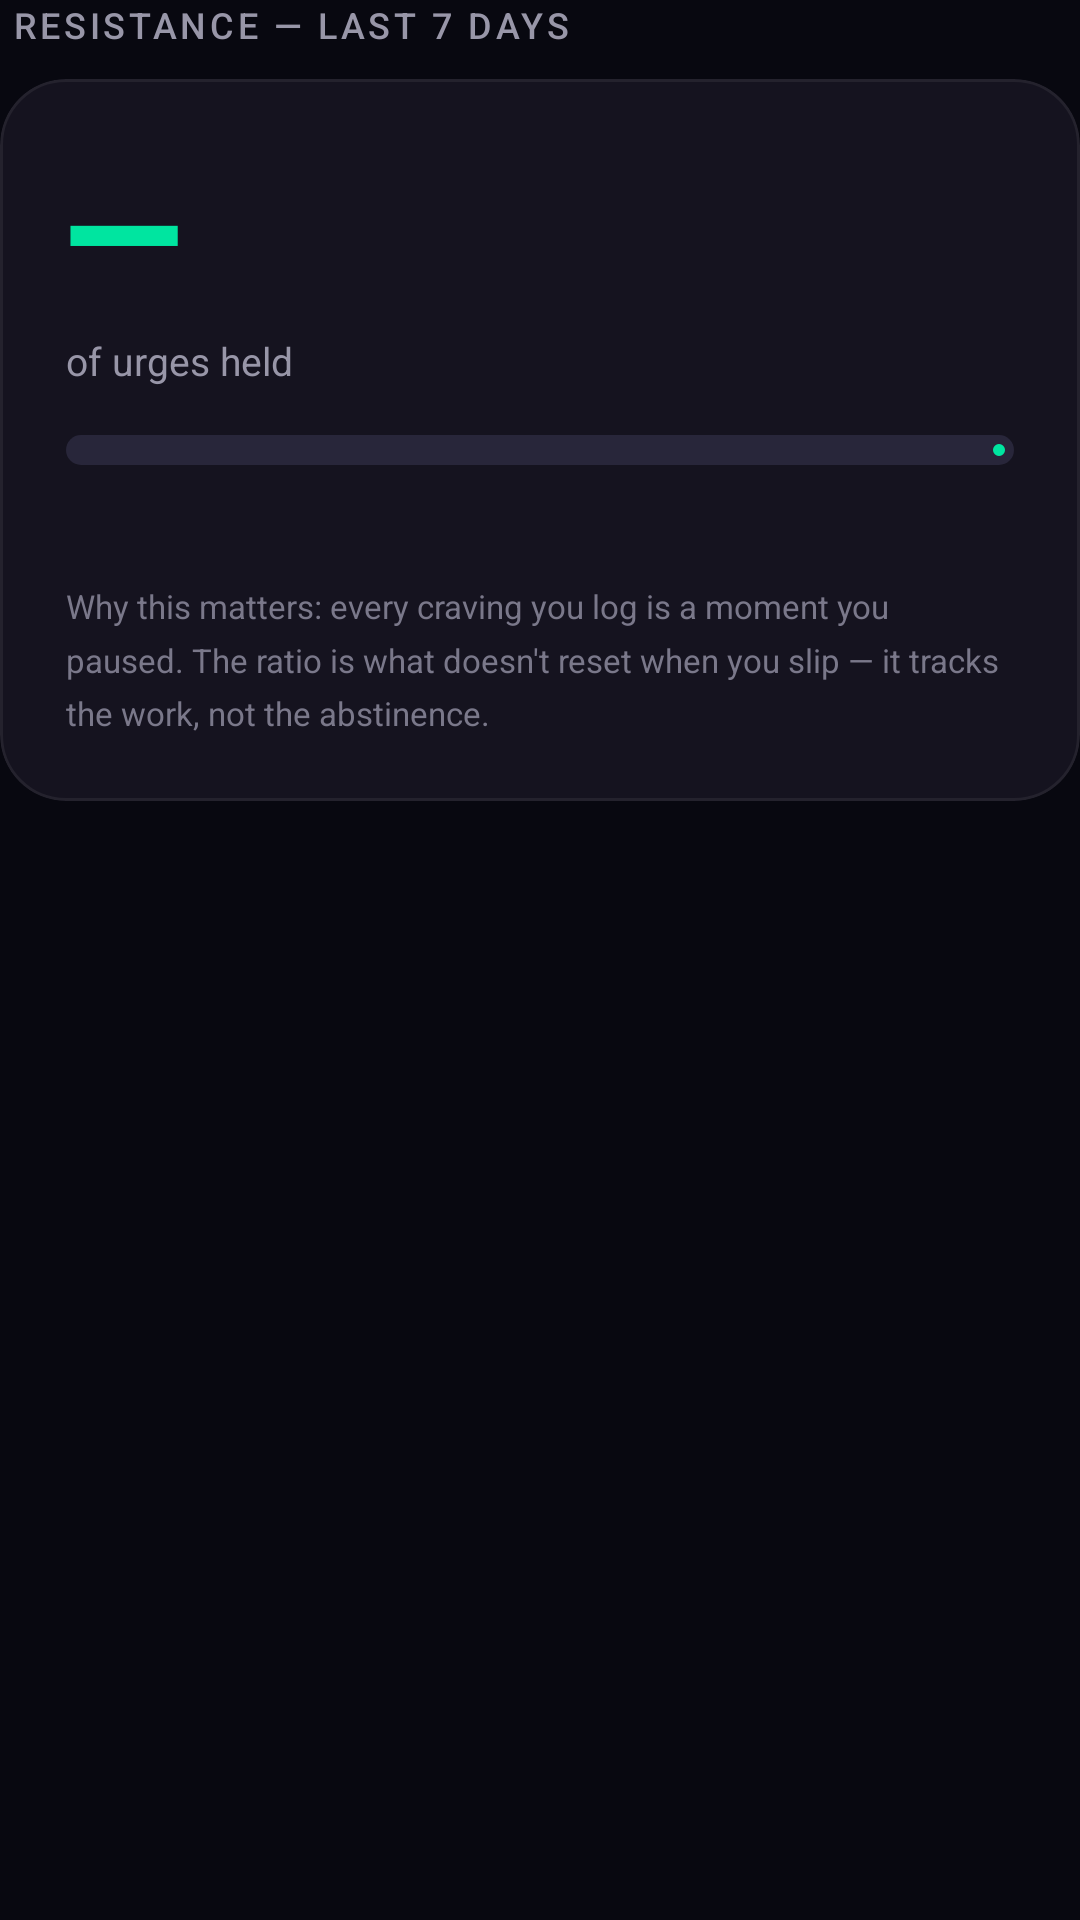

Produce the Android XML layout that renders to this screen, including the resource entries it uses.
<!-- AndroidManifest.xml: application theme Base.Theme.SmokeLess -->
<!-- res/layout/section_resistance.xml -->
<?xml version="1.0" encoding="utf-8"?>
<LinearLayout xmlns:android="http://schemas.android.com/apk/res/android"
    xmlns:app="http://schemas.android.com/apk/res-auto"
    android:layout_width="match_parent"
    android:layout_height="wrap_content"
    android:orientation="vertical"
    android:layout_marginTop="16dp">

    <TextView
        android:layout_width="wrap_content"
        android:layout_height="wrap_content"
        android:layout_marginStart="4dp"
        android:layout_marginBottom="10dp"
        android:text="Resistance — last 7 days"
        android:textColor="@color/text_secondary"
        android:textSize="12sp"
        android:textAllCaps="true"
        android:letterSpacing="0.1"
        android:fontFamily="sans-serif-medium" />

    <com.google.android.material.card.MaterialCardView
        android:layout_width="match_parent"
        android:layout_height="wrap_content"
        app:cardBackgroundColor="@color/surface_card"
        app:cardCornerRadius="22dp"
        app:cardElevation="0dp"
        app:strokeWidth="1dp"
        app:strokeColor="@color/card_border_dim">

        <LinearLayout
            android:layout_width="match_parent"
            android:layout_height="wrap_content"
            android:orientation="vertical"
            android:padding="22dp">

            <LinearLayout
                android:layout_width="match_parent"
                android:layout_height="wrap_content"
                android:orientation="horizontal"
                android:gravity="bottom"
                android:baselineAligned="false">

                <LinearLayout
                    android:layout_width="0dp"
                    android:layout_height="wrap_content"
                    android:layout_weight="1"
                    android:orientation="vertical">

                    <TextView
                        android:id="@+id/textResistancePercent"
                        android:layout_width="wrap_content"
                        android:layout_height="wrap_content"
                        android:text="—"
                        android:textColor="@color/accent_primary"
                        android:textSize="52sp"
                        android:fontFamily="sans-serif-black"
                        android:includeFontPadding="false"
                        android:letterSpacing="-0.02"
                        android:accessibilityLiveRegion="polite" />

                    <TextView
                        android:id="@+id/textResistanceLabel"
                        android:layout_width="wrap_content"
                        android:layout_height="wrap_content"
                        android:layout_marginTop="2dp"
                        android:text="of urges held"
                        android:textColor="@color/text_secondary"
                        android:textSize="13sp"
                        android:fontFamily="sans-serif" />

                </LinearLayout>

                <TextView
                    android:id="@+id/textResistanceDelta"
                    android:layout_width="wrap_content"
                    android:layout_height="wrap_content"
                    android:layout_marginBottom="6dp"
                    android:paddingHorizontal="10dp"
                    android:paddingVertical="6dp"
                    android:background="@drawable/bg_stat_chip"
                    android:text=""
                    android:textColor="@color/text_secondary"
                    android:textSize="12sp"
                    android:fontFamily="sans-serif-medium"
                    android:visibility="gone" />

            </LinearLayout>

            <com.google.android.material.progressindicator.LinearProgressIndicator
                android:id="@+id/progressResistance"
                android:layout_width="match_parent"
                android:layout_height="wrap_content"
                android:layout_marginTop="16dp"
                app:indicatorColor="@color/accent_primary"
                app:trackColor="@color/progress_track"
                app:trackCornerRadius="6dp"
                app:trackThickness="10dp" />

            <TextView
                android:id="@+id/textResistanceBreakdown"
                android:layout_width="match_parent"
                android:layout_height="wrap_content"
                android:layout_marginTop="12dp"
                android:text=""
                android:textColor="@color/text_secondary"
                android:textSize="13sp"
                android:fontFamily="sans-serif" />

            <TextView
                android:layout_width="match_parent"
                android:layout_height="wrap_content"
                android:layout_marginTop="10dp"
                android:text="Why this matters: every craving you log is a moment you paused. The ratio is what doesn't reset when you slip — it tracks the work, not the abstinence."
                android:textColor="@color/text_tertiary"
                android:textSize="11sp"
                android:lineSpacingMultiplier="1.35"
                android:fontFamily="sans-serif" />

        </LinearLayout>

    </com.google.android.material.card.MaterialCardView>

</LinearLayout>
<!-- resources referenced by this layout -->
<resources>
  <color name="accent_primary">#00E5A0</color>
  <color name="card_border_dim">#10FFFFFF</color>
  <color name="progress_track">#28263A</color>
  <color name="surface_card">#15131F</color>
  <color name="text_secondary">#9896A8</color>
  <color name="text_tertiary">#7A788A</color>
  <!-- drawable bg_stat_chip (drawable) -->
  <?xml version="1.0" encoding="utf-8"?>
  <shape xmlns:android="http://schemas.android.com/apk/res/android"
      android:shape="rectangle">
      <solid android:color="@color/surface_card_highlight" />
      <corners android:radius="12dp" />
  </shape>
  <style name="Base.Theme.SmokeLess" parent="Theme.Material3.DayNight.NoActionBar">
          
          <item name="colorPrimary">@color/accent_primary</item>
          <item name="colorPrimaryContainer">@color/surface_elevated</item>
          <item name="colorOnPrimary">@color/black</item>
          <item name="colorOnPrimaryContainer">@color/text_primary</item>
          
          
          <item name="colorSecondary">@color/accent_amber</item>
          <item name="colorSecondaryContainer">@color/surface_card</item>
          <item name="colorOnSecondary">@color/black</item>
          <item name="colorOnSecondaryContainer">@color/text_primary</item>
          
          
          <item name="colorTertiary">@color/accent_teal</item>
          <item name="colorTertiaryContainer">@color/surface_card_highlight</item>
          <item name="colorOnTertiary">@color/black</item>
          <item name="colorOnTertiaryContainer">@color/text_primary</item>
          
          
          <item name="android:windowBackground">@color/background_dark</item>
          <item name="colorSurface">@color/background_dark</item>
          <item name="colorSurfaceVariant">@color/surface_card</item>
          <item name="colorSurfaceContainer">@color/surface_card</item>
          <item name="colorSurfaceContainerHigh">@color/surface_elevated</item>
          <item name="colorOnSurface">@color/text_primary</item>
          <item name="colorOnSurfaceVariant">@color/text_secondary</item>
          
          
          <item name="colorOutline">@color/divider</item>
          <item name="colorOutlineVariant">@color/card_border_dim</item>
          
          
          <item name="android:statusBarColor">@color/background_dark</item>
          <item name="android:navigationBarColor">@color/background_dark</item>
          <item name="android:windowLightStatusBar" tools:targetApi="m">false</item>
          
          
          <item name="chipStyle">@style/Widget.App.Chip</item>
      </style>
  <color name="surface_card_highlight">#221F30</color>
  <color name="surface_elevated">#1C1A28</color>
  <color name="black">#FF000000</color>
  <color name="text_primary">#F5F5FA</color>
  <color name="accent_amber">#FFB830</color>
  <color name="accent_teal">#00D4C8</color>
  <color name="background_dark">#080810</color>
  <color name="divider">#2A2838</color>
  <style name="Widget.App.Chip" parent="Widget.Material3.Chip.Filter">
          <item name="chipBackgroundColor">@color/surface_card</item>
          <item name="chipStrokeWidth">0dp</item>
          <item name="android:textColor">@color/text_secondary</item>
          <item name="checkedIconVisible">false</item>
          <item name="chipMinHeight">48dp</item>
          <item name="chipCornerRadius">18dp</item>
          <item name="android:textSize">13sp</item>
      </style>
</resources>
